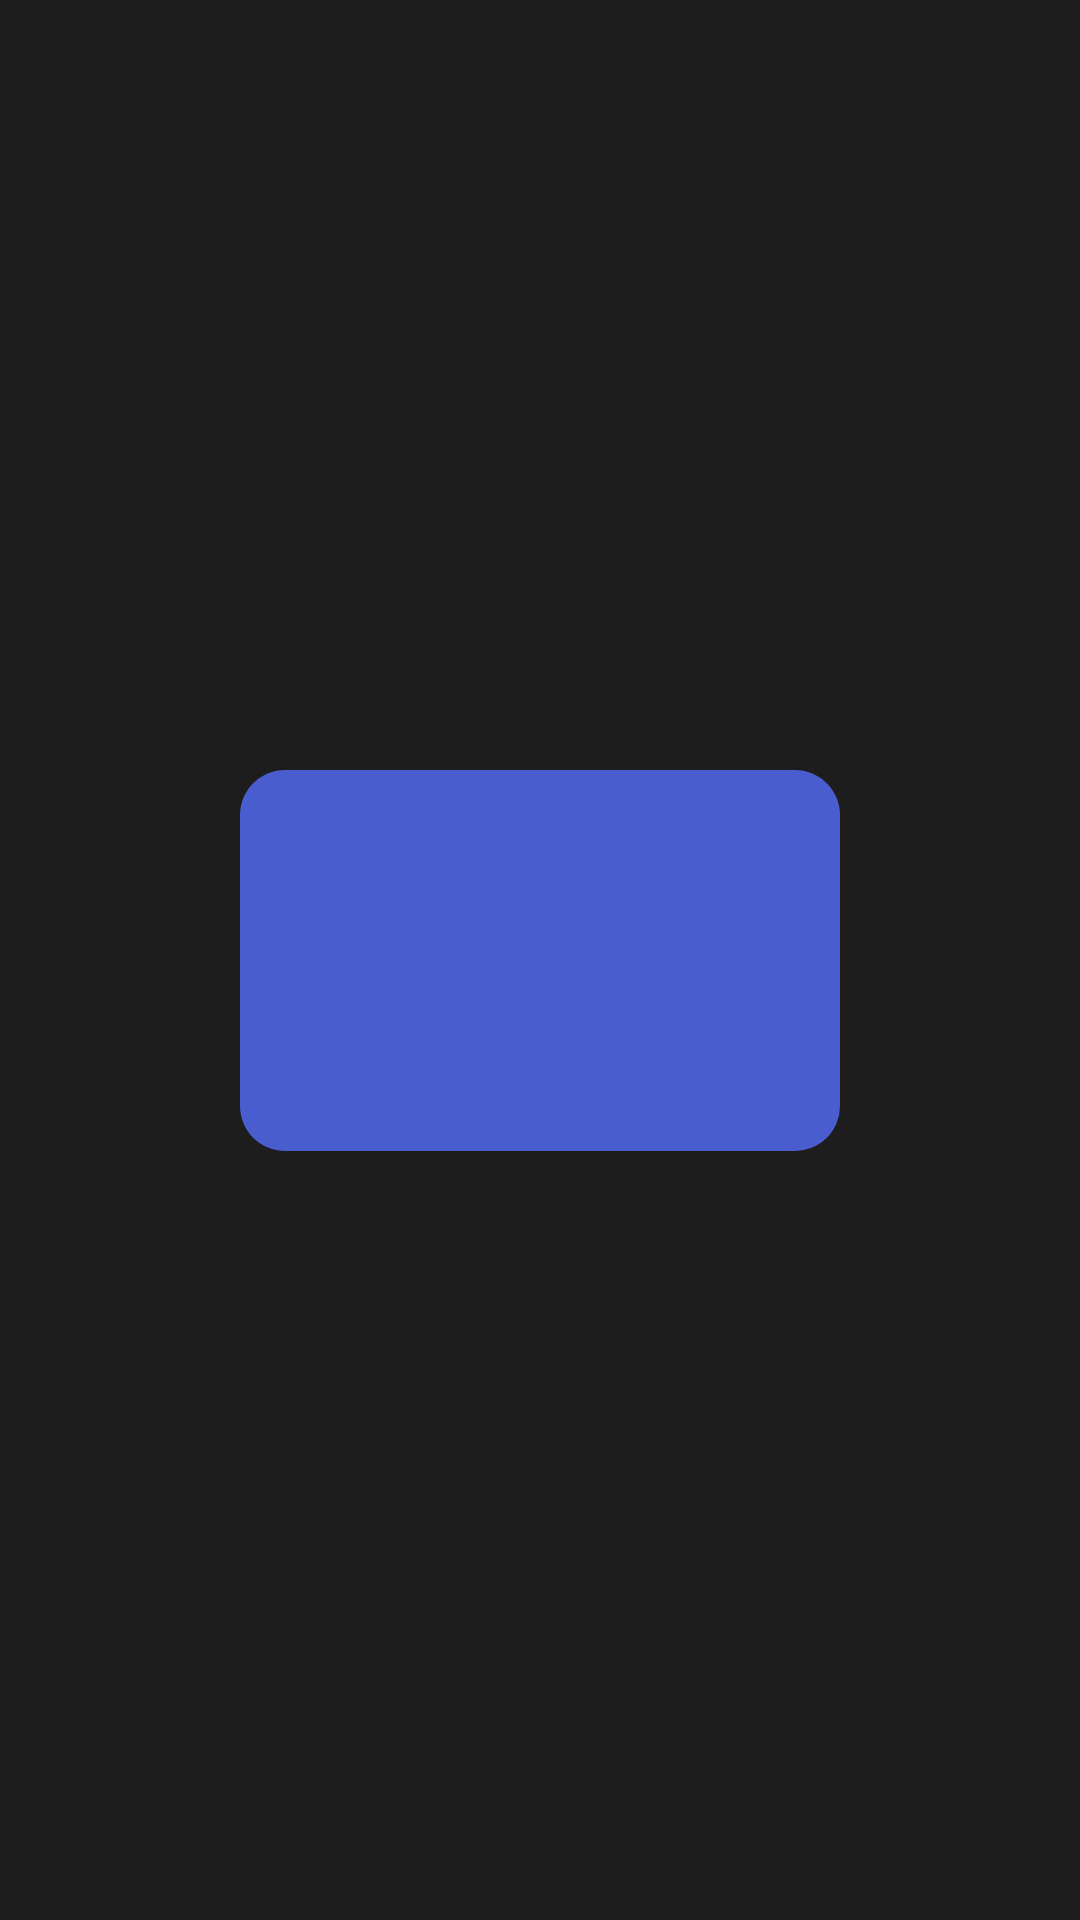

Layout XML and referenced resources for this Android screen:
<!-- AndroidManifest.xml: application theme Theme.Taslama -->
<!-- res/layout/activity_gogogo.xml -->
<?xml version="1.0" encoding="utf-8"?>
<androidx.constraintlayout.widget.ConstraintLayout xmlns:android="http://schemas.android.com/apk/res/android"
    xmlns:app="http://schemas.android.com/apk/res-auto"
    xmlns:tools="http://schemas.android.com/tools"
    android:id="@+id/main"
    android:layout_width="match_parent"
    android:layout_height="match_parent"
    tools:context=".GOGOGO"
    tools:ignore="MissingClass">

    <ImageView
        android:layout_width="match_parent"
        android:layout_height="match_parent"
        android:layout_alignParentStart="true"
        android:layout_alignParentTop="true"
        android:layout_alignParentEnd="true"
        android:layout_alignParentBottom="true"
        android:background="#1D1D1D"
        android:contentDescription="SALAM"
        app:layout_constraintBottom_toBottomOf="parent"
        app:layout_constraintEnd_toEndOf="parent"
        app:layout_constraintStart_toStartOf="parent"
        app:layout_constraintTop_toTopOf="parent" />

    <TextView
        android:textColor="@color/white"
        android:background="@drawable/shape"
        android:id="@+id/sanlarcyk"
        android:layout_width="200dp"
        android:layout_height="127dp"
        android:gravity="center"
        android:text=""
        android:textSize="70dp"
        app:layout_constraintBottom_toBottomOf="parent"
        app:layout_constraintEnd_toEndOf="parent"
        app:layout_constraintStart_toStartOf="parent"
        app:layout_constraintTop_toTopOf="parent" />


</androidx.constraintlayout.widget.ConstraintLayout>
<!-- resources referenced by this layout -->
<resources>
  <color name="white">#FFFFFFFF</color>
  <!-- drawable shape (drawable) -->
  <?xml version="1.0" encoding="utf-8"?>
  <selector  xmlns:android="http://schemas.android.com/apk/res/android" xmlns:app="http://schemas.android.com/apk/res-auto" xmlns:tools="http://schemas.android.com/tools">
      <item>
          <shape android:shape="rectangle" android:tint="@color/back" android:innerRadius="500dp"><corners android:radius="15dp"></corners></shape>
      </item>
  </selector>
  <style name="Theme.Taslama" parent="Base.Theme.Taslama" />
  <color name="back">#495DCF</color>
  <style name="Base.Theme.Taslama" parent="Theme.Material3.DayNight.NoActionBar">
          
          <item name="android:windowTranslucentStatus">true</item>
          <item name="android:statusBarColor">@android:color/transparent</item>
      </style>
</resources>
